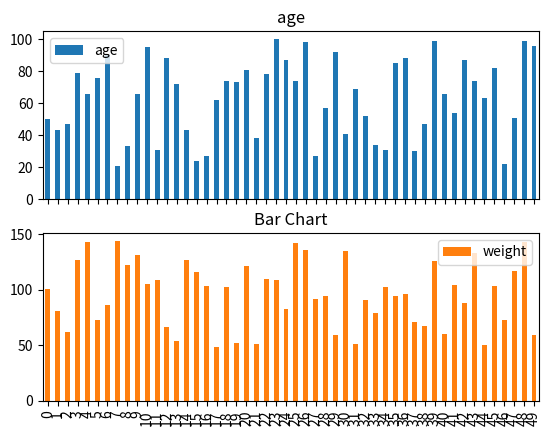

Recreate this plot in Python.
import numpy as np
import pandas as pd
import random
import matplotlib.pyplot as plt

age = [random.randint(20,100) for x in range(0, 50)]

weight = [random.randint(40,150) for i in range(0,50)]

df = pd.DataFrame({
    'age': age,
    'weight': weight
})

df.plot(kind='bar', subplots=True) # pandas 라이브러리 써서 그래프 그림.
plt.title('Bar Chart') # 차트에 제목 붙이기
plt.savefig('bar_chart_random.png') # 차트 이미지로 저장하기
plt.show()